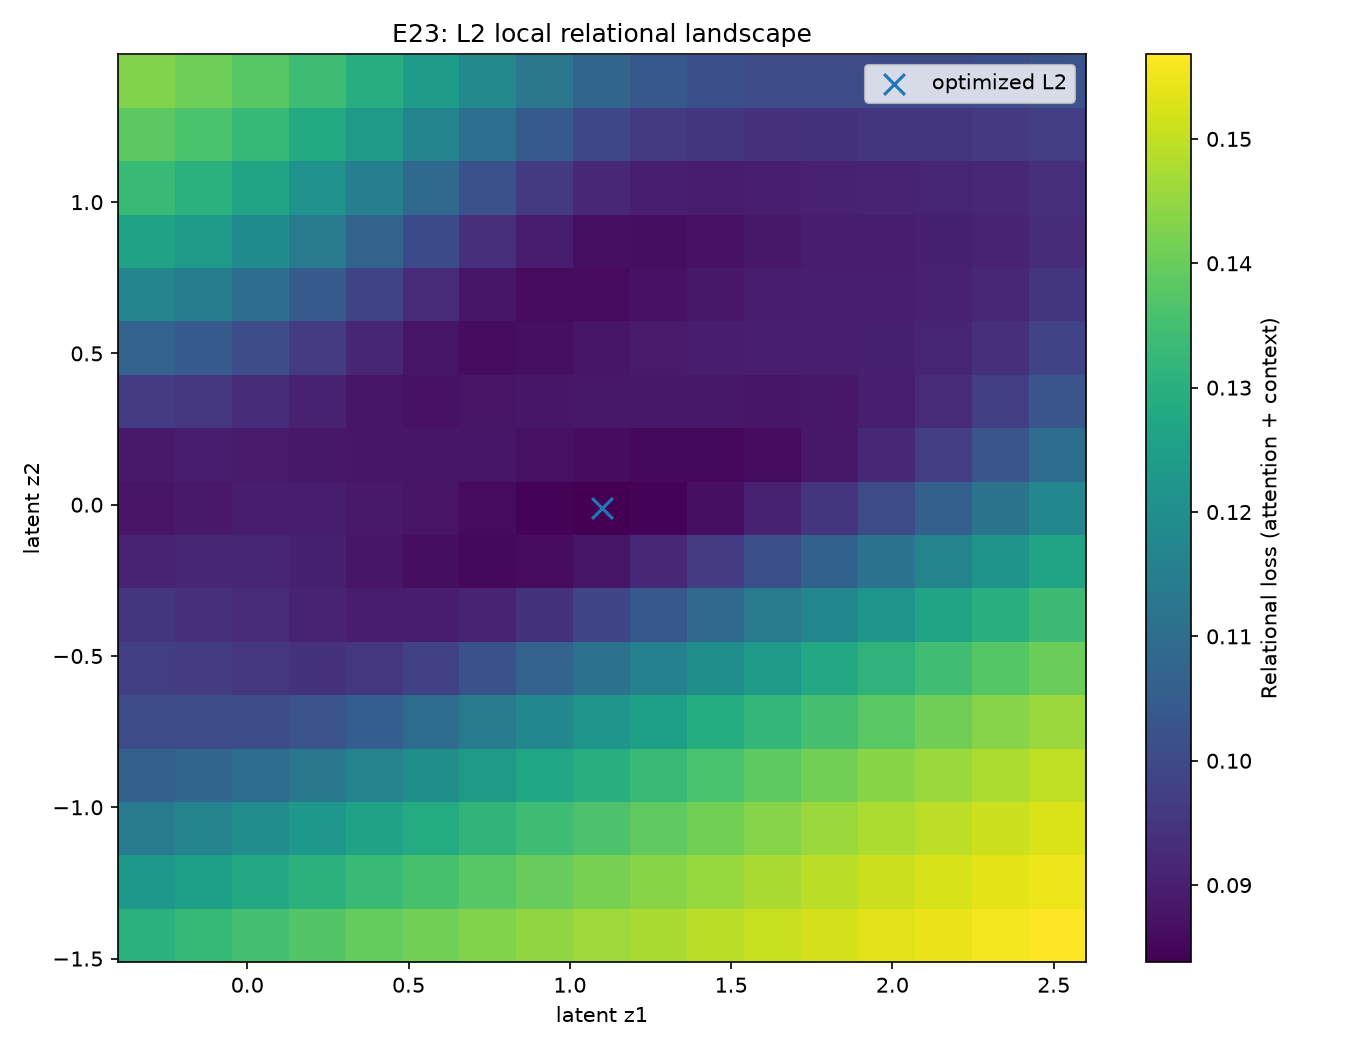

Data behind this chart, as committed beside it:
x_index, y_index, z1, z2, attention_mse, context_mse, relational_total, factor_mse, weight_error
0, 0, -0.4011, -1.512, 0.07623, 0.05425, 0.1305, 5.619, 3.018
1, 0, -0.2136, -1.512, 0.0775, 0.05513, 0.1326, 6.198, 3.382
2, 0, -0.02607, -1.512, 0.07877, 0.05612, 0.1349, 6.85, 3.789
3, 0, 0.1614, -1.512, 0.08006, 0.05716, 0.1372, 7.554, 4.224
4, 0, 0.3489, -1.512, 0.08127, 0.05818, 0.1394, 8.292, 4.681
5, 0, 0.5364, -1.512, 0.08228, 0.05907, 0.1413, 9.053, 5.151
6, 0, 0.7239, -1.512, 0.08316, 0.05984, 0.143, 9.829, 5.63
7, 0, 0.9114, -1.512, 0.08401, 0.06057, 0.1446, 10.61, 6.114
8, 0, 1.099, -1.512, 0.08486, 0.06129, 0.1461, 11.4, 6.599
9, 0, 1.286, -1.512, 0.08568, 0.06198, 0.1477, 12.18, 7.082
10, 0, 1.474, -1.512, 0.08649, 0.06266, 0.1492, 12.96, 7.56
11, 0, 1.661, -1.512, 0.08729, 0.06334, 0.1506, 13.72, 8.031
12, 0, 1.849, -1.512, 0.08808, 0.06399, 0.1521, 14.47, 8.492
13, 0, 2.036, -1.512, 0.08882, 0.06458, 0.1534, 15.21, 8.944
14, 0, 2.224, -1.512, 0.08948, 0.0651, 0.1546, 15.93, 9.386
15, 0, 2.411, -1.512, 0.0901, 0.06561, 0.1557, 16.64, 9.819
16, 0, 2.599, -1.512, 0.09068, 0.06611, 0.1568, 17.34, 10.25
0, 1, -0.4011, -1.325, 0.07174, 0.051, 0.1227, 4.489, 2.367
1, 1, -0.2136, -1.325, 0.07322, 0.05205, 0.1253, 4.998, 2.677
2, 1, -0.02607, -1.325, 0.07472, 0.05321, 0.1279, 5.582, 3.032
3, 1, 0.1614, -1.325, 0.07624, 0.05441, 0.1307, 6.218, 3.418
4, 1, 0.3489, -1.325, 0.07768, 0.05558, 0.1333, 6.886, 3.824
5, 1, 0.5364, -1.325, 0.07899, 0.05666, 0.1357, 7.575, 4.245
6, 1, 0.7239, -1.325, 0.08019, 0.05764, 0.1378, 8.275, 4.673
7, 1, 0.9114, -1.325, 0.0813, 0.05855, 0.1399, 8.98, 5.105
8, 1, 1.099, -1.325, 0.08238, 0.05942, 0.1418, 9.686, 5.538
9, 1, 1.286, -1.325, 0.08346, 0.06028, 0.1437, 10.39, 5.969
10, 1, 1.474, -1.325, 0.08452, 0.06114, 0.1457, 11.08, 6.395
11, 1, 1.661, -1.325, 0.08556, 0.06199, 0.1476, 11.76, 6.813
12, 1, 1.849, -1.325, 0.08656, 0.06281, 0.1494, 12.43, 7.223
13, 1, 2.036, -1.325, 0.08747, 0.06351, 0.151, 13.09, 7.625
14, 1, 2.224, -1.325, 0.08825, 0.06412, 0.1524, 13.74, 8.019
15, 1, 2.411, -1.325, 0.08899, 0.06473, 0.1537, 14.38, 8.408
16, 1, 2.599, -1.325, 0.08968, 0.06532, 0.155, 15.01, 8.793
0, 2, -0.4011, -1.137, 0.06682, 0.0474, 0.1142, 3.524, 1.839
1, 2, -0.2136, -1.137, 0.06828, 0.04849, 0.1168, 3.956, 2.087
2, 2, -0.02607, -1.137, 0.06988, 0.04975, 0.1196, 4.467, 2.382
3, 2, 0.1614, -1.137, 0.07159, 0.05109, 0.1227, 5.03, 2.713
4, 2, 0.3489, -1.137, 0.07332, 0.05245, 0.1258, 5.625, 3.066
5, 2, 0.5364, -1.137, 0.07497, 0.05375, 0.1287, 6.239, 3.434
6, 2, 0.7239, -1.137, 0.07653, 0.05496, 0.1315, 6.862, 3.81
7, 2, 0.9114, -1.137, 0.07797, 0.05608, 0.134, 7.488, 4.189
8, 2, 1.099, -1.137, 0.07935, 0.05714, 0.1365, 8.114, 4.57
9, 2, 1.286, -1.137, 0.08071, 0.05819, 0.1389, 8.734, 4.948
10, 2, 1.474, -1.137, 0.08206, 0.05925, 0.1413, 9.346, 5.321
11, 2, 1.661, -1.137, 0.08337, 0.06029, 0.1437, 9.949, 5.688
12, 2, 1.849, -1.137, 0.08461, 0.06128, 0.1459, 10.54, 6.049
13, 2, 2.036, -1.137, 0.08571, 0.06212, 0.1478, 11.12, 6.403
14, 2, 2.224, -1.137, 0.08667, 0.06286, 0.1495, 11.7, 6.753
15, 2, 2.411, -1.137, 0.08756, 0.06358, 0.1511, 12.27, 7.1
16, 2, 2.599, -1.137, 0.08843, 0.06431, 0.1527, 12.85, 7.447
0, 3, -0.4011, -0.9496, 0.06225, 0.04384, 0.1061, 2.73, 1.448
1, 3, -0.2136, -0.9496, 0.06299, 0.04456, 0.1075, 3.078, 1.625
2, 3, -0.02607, -0.9496, 0.06425, 0.04566, 0.1099, 3.506, 1.852
3, 3, 0.1614, -0.9496, 0.06597, 0.04705, 0.113, 3.99, 2.118
4, 3, 0.3489, -0.9496, 0.06795, 0.0486, 0.1165, 4.509, 2.412
5, 3, 0.5364, -0.9496, 0.07, 0.05016, 0.1202, 5.046, 2.723
6, 3, 0.7239, -0.9496, 0.07198, 0.05165, 0.1236, 5.592, 3.045
7, 3, 0.9114, -0.9496, 0.07384, 0.05304, 0.1269, 6.14, 3.371
8, 3, 1.099, -0.9496, 0.0756, 0.05435, 0.13, 6.686, 3.698
... 229 more rows
